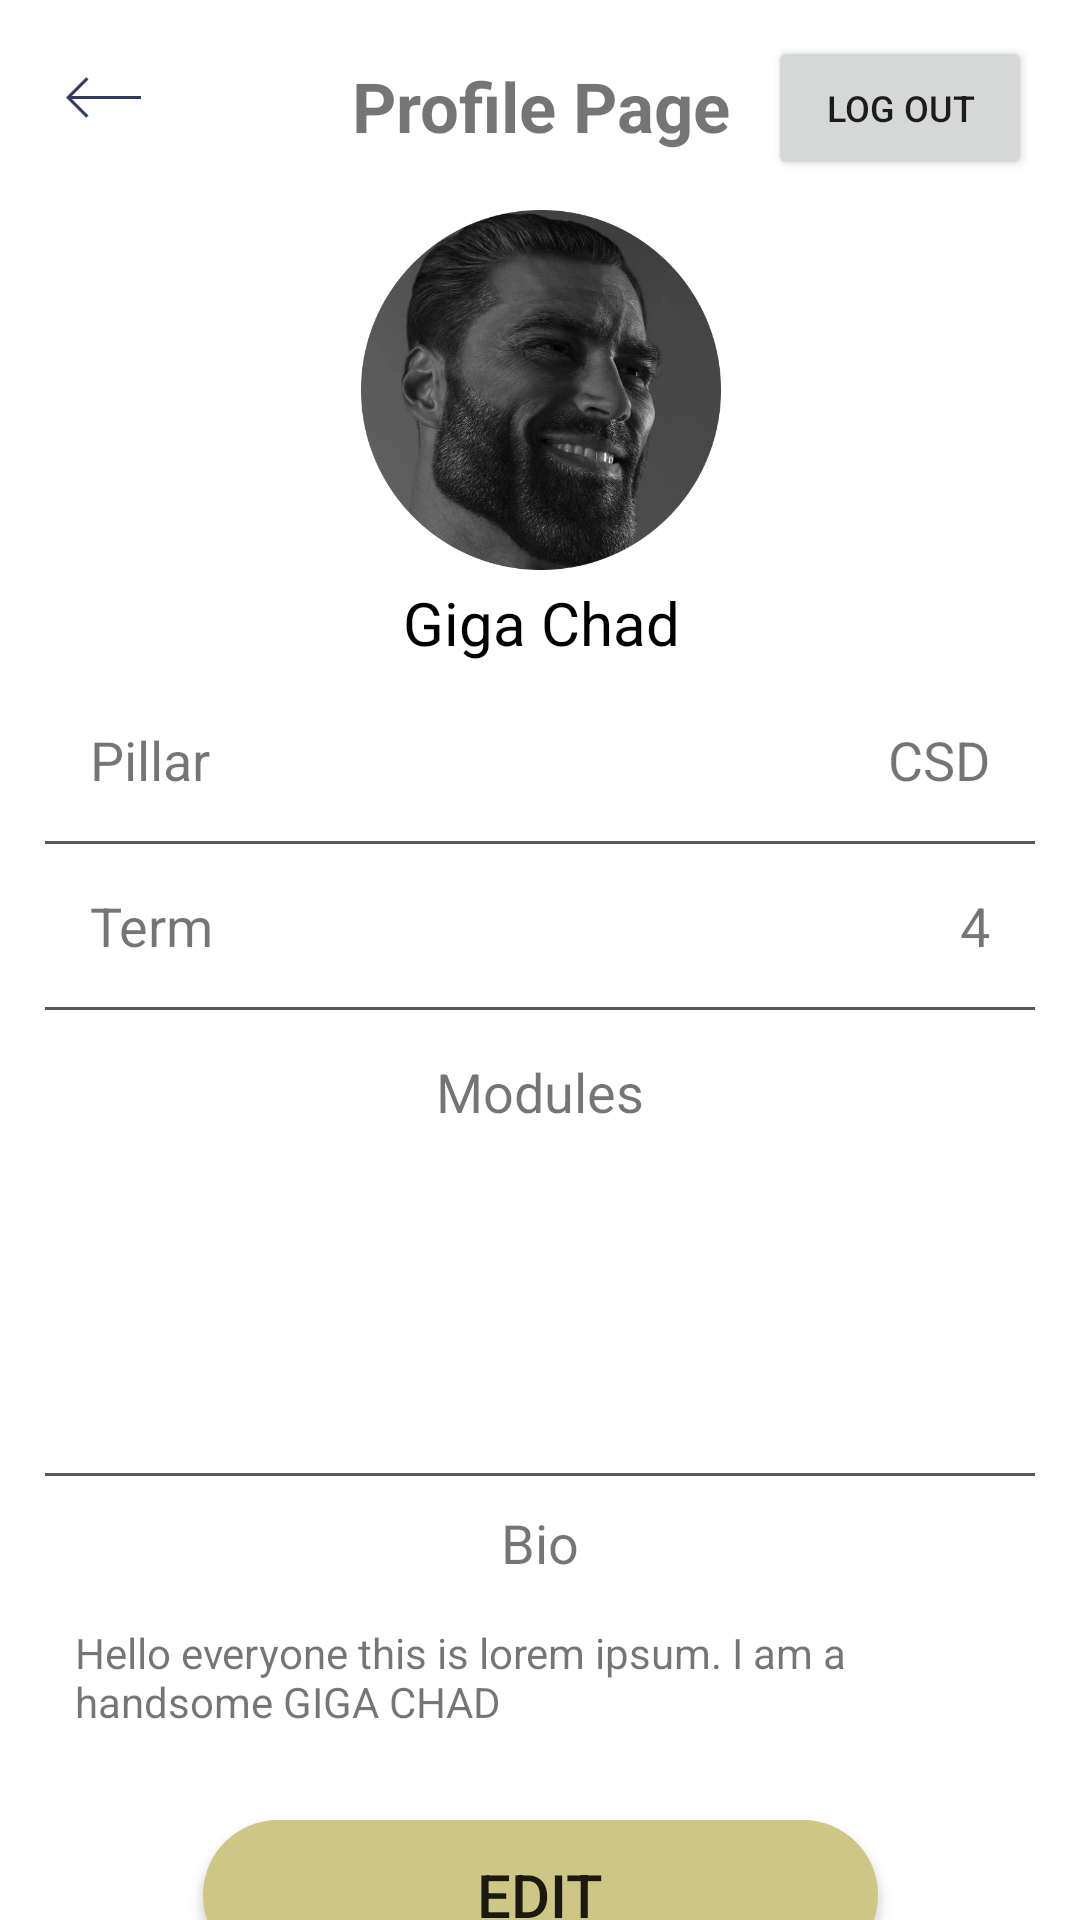

Android layout source for this screen:
<!-- AndroidManifest.xml: application theme Theme.MyApplication2 -->
<!-- res/layout/activity_profile_page.xml -->
<?xml version="1.0" encoding="utf-8"?>
<androidx.constraintlayout.widget.ConstraintLayout xmlns:android="http://schemas.android.com/apk/res/android"
    xmlns:app="http://schemas.android.com/apk/res-auto"
    xmlns:tools="http://schemas.android.com/tools"
    android:layout_width="match_parent"
    android:layout_height="match_parent"
    android:background="@drawable/bg_editprofile"
    tools:context=".ProfilePage">


    <ImageView
        android:id="@+id/backArrow"
        android:layout_width="25dp"
        android:layout_height="25dp"
        android:layout_marginStart="16dp"
        android:layout_marginTop="20dp"
        app:layout_constraintEnd_toStartOf="@+id/profilePageText"
        app:layout_constraintHorizontal_bias="0.077"
        app:layout_constraintStart_toStartOf="parent"
        app:layout_constraintTop_toTopOf="parent"
        app:srcCompat="@drawable/back_button" />

    <TextView
        android:id="@+id/profilePageText"
        android:layout_width="wrap_content"
        android:layout_height="wrap_content"
        android:layout_marginTop="20dp"
        android:text="@string/profile_page"
        android:textSize="23sp"
        android:textStyle="bold"
        app:layout_constraintEnd_toEndOf="parent"
        app:layout_constraintHorizontal_bias="0.502"
        app:layout_constraintStart_toStartOf="parent"
        app:layout_constraintTop_toTopOf="parent" />

    <Button
        android:id="@+id/logOutButton"
        android:layout_width="wrap_content"
        android:layout_height="wrap_content"
        android:layout_marginTop="12dp"
        android:layout_marginEnd="16dp"
        android:text="@string/logout"
        android:textSize="12sp"
        app:layout_constraintEnd_toEndOf="parent"
        app:layout_constraintHorizontal_bias="0.988"
        app:layout_constraintStart_toEndOf="@+id/profilePageText"
        app:layout_constraintTop_toTopOf="parent" />

    <ImageView
        android:id="@+id/profilePicture"
        android:layout_width="120dp"
        android:layout_height="120dp"
        android:layout_marginTop="70dp"
        app:layout_constraintEnd_toEndOf="parent"
        app:layout_constraintHorizontal_bias="0.501"
        app:layout_constraintStart_toStartOf="parent"
        app:layout_constraintTop_toTopOf="parent"
        app:srcCompat="@drawable/profile_image" />

    <TextView
        android:id="@+id/profileName"
        android:layout_width="wrap_content"
        android:layout_height="wrap_content"
        android:layout_marginTop="4dp"
        android:text="@string/user_name"
        android:textColor="#000000"
        android:textSize="20sp"
        app:layout_constraintEnd_toEndOf="@+id/profilePicture"
        app:layout_constraintHorizontal_bias="0.509"
        app:layout_constraintStart_toStartOf="@+id/profilePicture"
        app:layout_constraintTop_toBottomOf="@+id/profilePicture"
        tools:ignore="HardcodedText" />

    <LinearLayout
        android:id="@+id/linearLayout"
        android:layout_width="match_parent"
        android:layout_height="wrap_content"
        android:layout_margin="10dp"
        android:background="@drawable/white_bg"
        android:orientation="vertical"
        app:layout_constraintEnd_toEndOf="parent"
        app:layout_constraintStart_toStartOf="parent"
        app:layout_constraintTop_toBottomOf="@+id/profileName">

        <LinearLayout
            android:layout_width="match_parent"
            android:layout_height="match_parent"
            android:layout_margin="10dp"
            android:orientation="horizontal">

            <TextView
                android:id="@+id/pillar"
                android:layout_width="wrap_content"
                android:layout_height="wrap_content"
                android:layout_marginStart="10dp"
                android:layout_weight="1"
                android:text="@string/pillar"
                android:textSize="18sp" />

            <TextView
                android:id="@+id/pillarValue"
                android:layout_width="wrap_content"
                android:layout_height="wrap_content"
                android:layout_marginEnd="10dp"
                android:layout_weight="1"
                android:text="@string/user_pillar"
                android:textAlignment="viewEnd"
                android:textSize="18sp" />

        </LinearLayout>

        <androidx.appcompat.widget.AppCompatImageView
            android:layout_width="match_parent"
            android:layout_height="1dp"
            android:layout_margin="5dp"
            android:alpha="8.5"
            android:background="#585858" />

        <LinearLayout
            android:layout_width="match_parent"
            android:layout_height="match_parent"
            android:layout_margin="10dp"
            android:orientation="horizontal">

            <TextView
                android:id="@+id/term"
                android:layout_width="wrap_content"
                android:layout_height="wrap_content"
                android:layout_marginStart="10dp"
                android:layout_weight="1"
                android:text="Term"
                android:textSize="18sp" />

            <TextView
                android:id="@+id/termValue"
                android:layout_width="wrap_content"
                android:layout_height="wrap_content"
                android:layout_marginEnd="10dp"
                android:layout_weight="1"
                android:text="@string/user_term"
                android:textAlignment="viewEnd"
                android:textSize="18sp" />
        </LinearLayout>

        <androidx.appcompat.widget.AppCompatImageView
            android:layout_width="match_parent"
            android:layout_height="1dp"
            android:layout_margin="5dp"
            android:alpha="8.5"
            android:background="#585858" />

        <TextView
            android:id="@+id/modules"
            android:layout_width="match_parent"
            android:layout_height="wrap_content"
            android:layout_margin="10dp"
            android:layout_weight="1"
            android:text="@string/modules"
            android:textAlignment="center"
            android:textSize="18sp" />

        <LinearLayout
            android:layout_width="match_parent"
            android:layout_height="100dp">

            <androidx.recyclerview.widget.RecyclerView
                android:id="@+id/recyclerProfile"
                android:layout_width="match_parent"
                android:layout_height="wrap_content" />
        </LinearLayout>

        <androidx.appcompat.widget.AppCompatImageView
            android:id="@+id/appCompatImageView"
            android:layout_width="match_parent"
            android:layout_height="1dp"
            android:layout_margin="5dp"
            android:layout_weight="1"
            android:alpha="8.5"
            android:background="#585858" />

        <TextView
            android:id="@+id/bioHeader"
            android:layout_width="match_parent"
            android:layout_height="wrap_content"
            android:layout_marginTop="5dp"
            android:text="@string/bio"
            android:textAlignment="center"
            android:textSize="18sp" />

        <TextView
            android:id="@+id/bioText"
            android:layout_width="match_parent"
            android:layout_height="wrap_content"
            android:layout_margin="15dp"
            android:text="@string/user_bio" />
    </LinearLayout>

    <Button
        android:id="@+id/editButton"
        android:layout_width="225dp"
        android:layout_height="50dp"
        android:layout_marginTop="15dp"
        android:background="@drawable/sign_in_bar"
        android:text="@string/edit"
        android:textSize="20sp"
        app:layout_constraintEnd_toEndOf="parent"
        app:layout_constraintHorizontal_bias="0.502"
        app:layout_constraintStart_toStartOf="parent"
        app:layout_constraintTop_toBottomOf="@+id/linearLayout" />

</androidx.constraintlayout.widget.ConstraintLayout>
<!-- resources referenced by this layout -->
<resources>
  <!-- drawable back_button: png bitmap (drawable-v24, 576 bytes) -->
  <!-- drawable profile_image: png bitmap (drawable-v24, 208423 bytes) -->
  <!-- drawable sign_in_bar (drawable) -->
  <?xml version="1.0" encoding="utf-8"?>
  <shape xmlns:android="http://schemas.android.com/apk/res/android"
      android:shape="rectangle">
      <solid
          android:color="#CDC685"/>
      <corners
          android:radius="25dp"
          />
  
  </shape>
  <!-- drawable white_bg (drawable) -->
  <?xml version="1.0" encoding="utf-8"?>
  <shape xmlns:android="http://schemas.android.com/apk/res/android"
      android:shape="rectangle">
  
      <solid
          android:color="#FFFFFF"/>
      <corners
          android:radius="24dp"/>
  
  </shape>
  <string name="bio">Bio</string>
  <string name="edit">Edit</string>
  <string name="logout">Log Out</string>
  <string name="modules">Modules</string>
  <string name="pillar">Pillar</string>
  <string name="profile_page">Profile Page</string>
  <string name="user_bio">Hello everyone this is lorem ipsum. I am a handsome GIGA CHAD</string>
  <string name="user_name">Giga Chad</string>
  <string name="user_pillar">CSD</string>
  <string name="user_term">4</string>
  <style name="Theme.MyApplication2" parent="Theme.MaterialComponents.DayNight.NoActionBar">
          
          <item name="colorPrimary">@color/purple_500</item>
          <item name="colorPrimaryVariant">@color/purple_700</item>
          <item name="colorOnPrimary">@color/white</item>
          
          <item name="colorSecondary">@color/teal_200</item>
          <item name="colorSecondaryVariant">@color/teal_700</item>
          <item name="colorOnSecondary">@color/black</item>
          
          <item name="android:statusBarColor" tools:targetApi="l">?attr/colorPrimaryVariant</item>
          
      </style>
  <!-- not gathered from this repository: default colours our renderer supplied (Android Studio template values) -->
  <color name="purple_500">#FF6200EE</color>
  <color name="purple_700">#FF3700B3</color>
  <color name="teal_200">#FF03DAC5</color>
  <color name="teal_700">#FF018786</color>
  <color name="black">#FF000000</color>
  <color name="white">#FFFFFFFF</color>
</resources>
